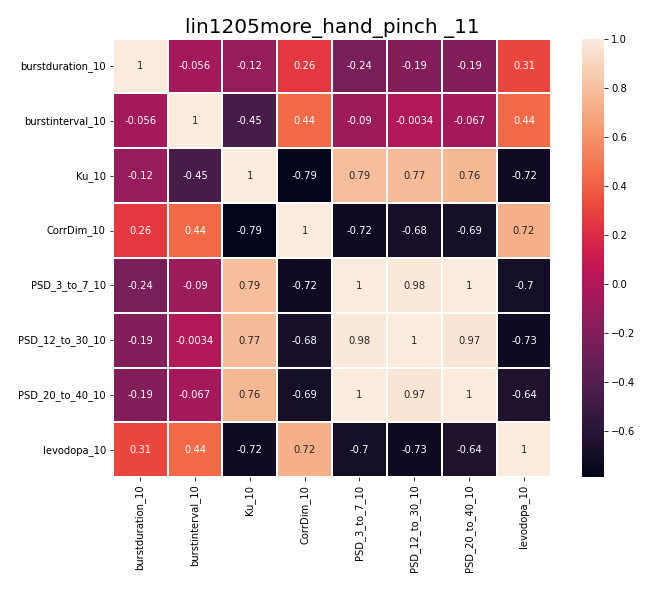

The data file committed next to this chart (first rows):
, burstduration_10, burstinterval_10, Ku_10, CorrDim_10, PSD_3_to_7_10, PSD_12_to_30_10, PSD_20_to_40_10, levodopa_10
burstduration_10, 1.0, -0.05593, -0.1159, 0.2559, -0.2371, -0.1875, -0.1895, 0.3109
burstinterval_10, -0.05593, 1.0, -0.4509, 0.4373, -0.08992, -0.003363, -0.06658, 0.4398
Ku_10, -0.1159, -0.4509, 1.0, -0.7882, 0.7862, 0.7707, 0.7574, -0.7159
CorrDim_10, 0.2559, 0.4373, -0.7882, 1.0, -0.7152, -0.677, -0.6938, 0.7215
PSD_3_to_7_10, -0.2371, -0.08992, 0.7862, -0.7152, 1.0, 0.9804, 0.9963, -0.6951
PSD_12_to_30_10, -0.1875, -0.003363, 0.7707, -0.677, 0.9804, 1.0, 0.9712, -0.7271
PSD_20_to_40_10, -0.1895, -0.06658, 0.7574, -0.6938, 0.9963, 0.9712, 1.0, -0.6428
levodopa_10, 0.3109, 0.4398, -0.7159, 0.7215, -0.6951, -0.7271, -0.6428, 1.0
